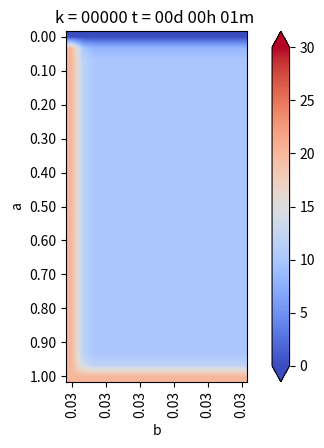

Python code for this plot: (Note: this script raises an exception after producing the figure.)
from matplotlib.pylab import *
from matplotlib import cm


# Definiciones geometricas
a = 1     #alto del dominio
b = 0.5     #ancho del dominio

Nx = 15    #numero de intervalos en X
Ny = 30    #numero de intervalos en Y

dx = b/Nx  #discretizacion espacial en x
dy = a/Ny  #discretizacion espacial en y


if dx != dy:
    print("Error dx != dy")
    exit(-1)

h = dx

#Funciones de conveniencia para calcular las coordenadas del punto(1,j)

def coords(i,j):
    return (dx*1, dy*j)

x,y= coords(4,2)

print("x: ",x)
print("y: ",y)

def imshowbien(u):
    imshow(u.T[Ny::-1,:],cmap=cm.coolwarm, interpolation='bilinear')
    cbar = colorbar(extend='both', cmap=cm.coolwarm)
    ticks = arange(0,35,5)
    ticks_Text=["{}°".format(deg) for deg in ticks]
    cbar.set_ticks(ticks)
    cbar.set_ticklabels(ticks_Text)
    clim(0, 30)
    
    xlabel('b')
    ylabel('a')
    xTicks_N = arange(0, Nx+1, 3)
    yTicks_N = arange(0, Ny+1, 3)
    xTicks =[coords(i,0)[0] for i in xTicks_N]
    yTicks =[coords(0,i)[1] for i in yTicks_N]
    xTicks_Text = ["{0:.2f}".format(tick) for tick in xTicks]
    yTicks_Text = ["{0:.2f}".format(tick) for tick in yTicks]
    xticks(xTicks_N,xTicks_Text, rotation='vertical')
    yticks(yTicks_N,yTicks_Text)
    margins(0.2)
    subplots_adjust(bottom=0.15)
    
    
u_k = zeros((Nx+1,Ny+1),dtype=double)
u_km1 = zeros((Nx+1,Ny+1),dtype=double)

#Condicion de borde inicial
u_k[:,:] = 10. #10 grados inicial en todas partes

#Parametros del problema (hierro)
dt = 0.01   #s
K = 79.5
c = 450.    #
rho = 7800.
alpha = K*dt/(c*rho*dx**2)

#informar cosas interesantes
print(f"dt = {dt}")
print(f"dx = {dx}")
print(f"K = {K}")
print(f"c = {c}")
print(f"rho = {rho}")
print(f"alpha = {alpha}")

#Loop en el tiempo
minuto = 60.
hora = 3600.
dia = 24.5 * 3600

dt = 1*minuto
dnext_t = 0.5*hora

next_t = 0
framenum = 0

T = 1*dia
Days = 1*T #Cuantos dias quiero simular

#Vectores para acumular la t° en Puntos Interesantes
p_1=zeros(int32(Days/dt))     
p_2=zeros(int32(Days/dt))  
p_3=zeros(int32(Days/dt)) 

def truncate(n, decimals=0):
    multiplier = 10 ** decimals
    return int(n * multiplier) / multiplier

#Loop en el tiempo K
for k in range(int32(Days/dt)):
    t = dt*(k+1)
    dias = truncate(t/dia,0)
    horas = truncate((t-dias*dia)/hora,0)
    minutos = truncate((t-dias*dia-horas*hora)/minuto,0)
    titulo = "k = {0:05.0f}".format(k) + " t = {0:02.0f}d {1:02.0f}h {2:02.0f}m ".format(dias, horas, minutos)
    print(titulo)
    
    
    #CB esenciales, se repiten en cada iteración
    u_k[0,:] = 20.   #Borde izquierdo
    u_k[:,0] = 20.   #Borde inferior
    u_k[:, -1] = 0.  #Borde superior
    u_k[-1,:] = u_k[-2,:]-0*dx #Borde derecho gradiente 0
    
    #Escribiendo Puntos Interesantes
    p_1[k]=u_k[int(Nx/2),int(Ny/2)]     #medio,medio
    p_2[k]=u_k[int(Nx/2),int(3*Ny/4)]   #medio,3/4
    p_3[k]=u_k[int(3*Nx/4),int(3*Ny/4)] #3/4,3/4
    
    #Loop en el espacio i = 1 ...... n-1
    for i in range(1,Nx):
        for j in range(1,Ny):
            #Algoritmo de diferencia finitas 2-D para difusión
            nabla_u_k = (u_k[i-1, j] + u_k[i+1,j] + u_k[i, j-1] + u_k[i, j+1] - 4*u_k[i,j]) / h**2
            
            #Forward Euler
            u_km1[i,j] = u_k[i,j] + alpha*nabla_u_k
    
    #Avanzar la solución a k+1
    u_k = u_km1
    
    #CB denuevo, para asegurar cumpliemiento
    u_k[0,:] = 20.   #Borde izquierdo
    u_k[:,0] = 20.   #Borde inferior
    u_k[:, -1] = 0.  #Borde superior
    u_k[-1,:] = u_k[-2,:]-0*dx #Borde derecho gradiente 0
    
    if t > next_t:
        figure(1)
        imshowbien(u_k)
        title(titulo)
        savefig("caso_4/frame_{0:04.0f}.png".format(framenum))
        framenum += 1
        next_t += dnext_t
        close(1)
        
#Ploteo historia de t° en Puntos Interesantes 
figure(2)
plot(range(int32(Days/dt)),p_1,label='N/2,N/2')
plot(range(int32(Days/dt)),p_2,label='N/2,3N/4')
plot(range(int32(Days/dt)),p_3,label='3N/4,3N/4')

title("Evolución de temperatura en puntos")
legend()
savefig(f'caso_4.png')
show()      
        
        